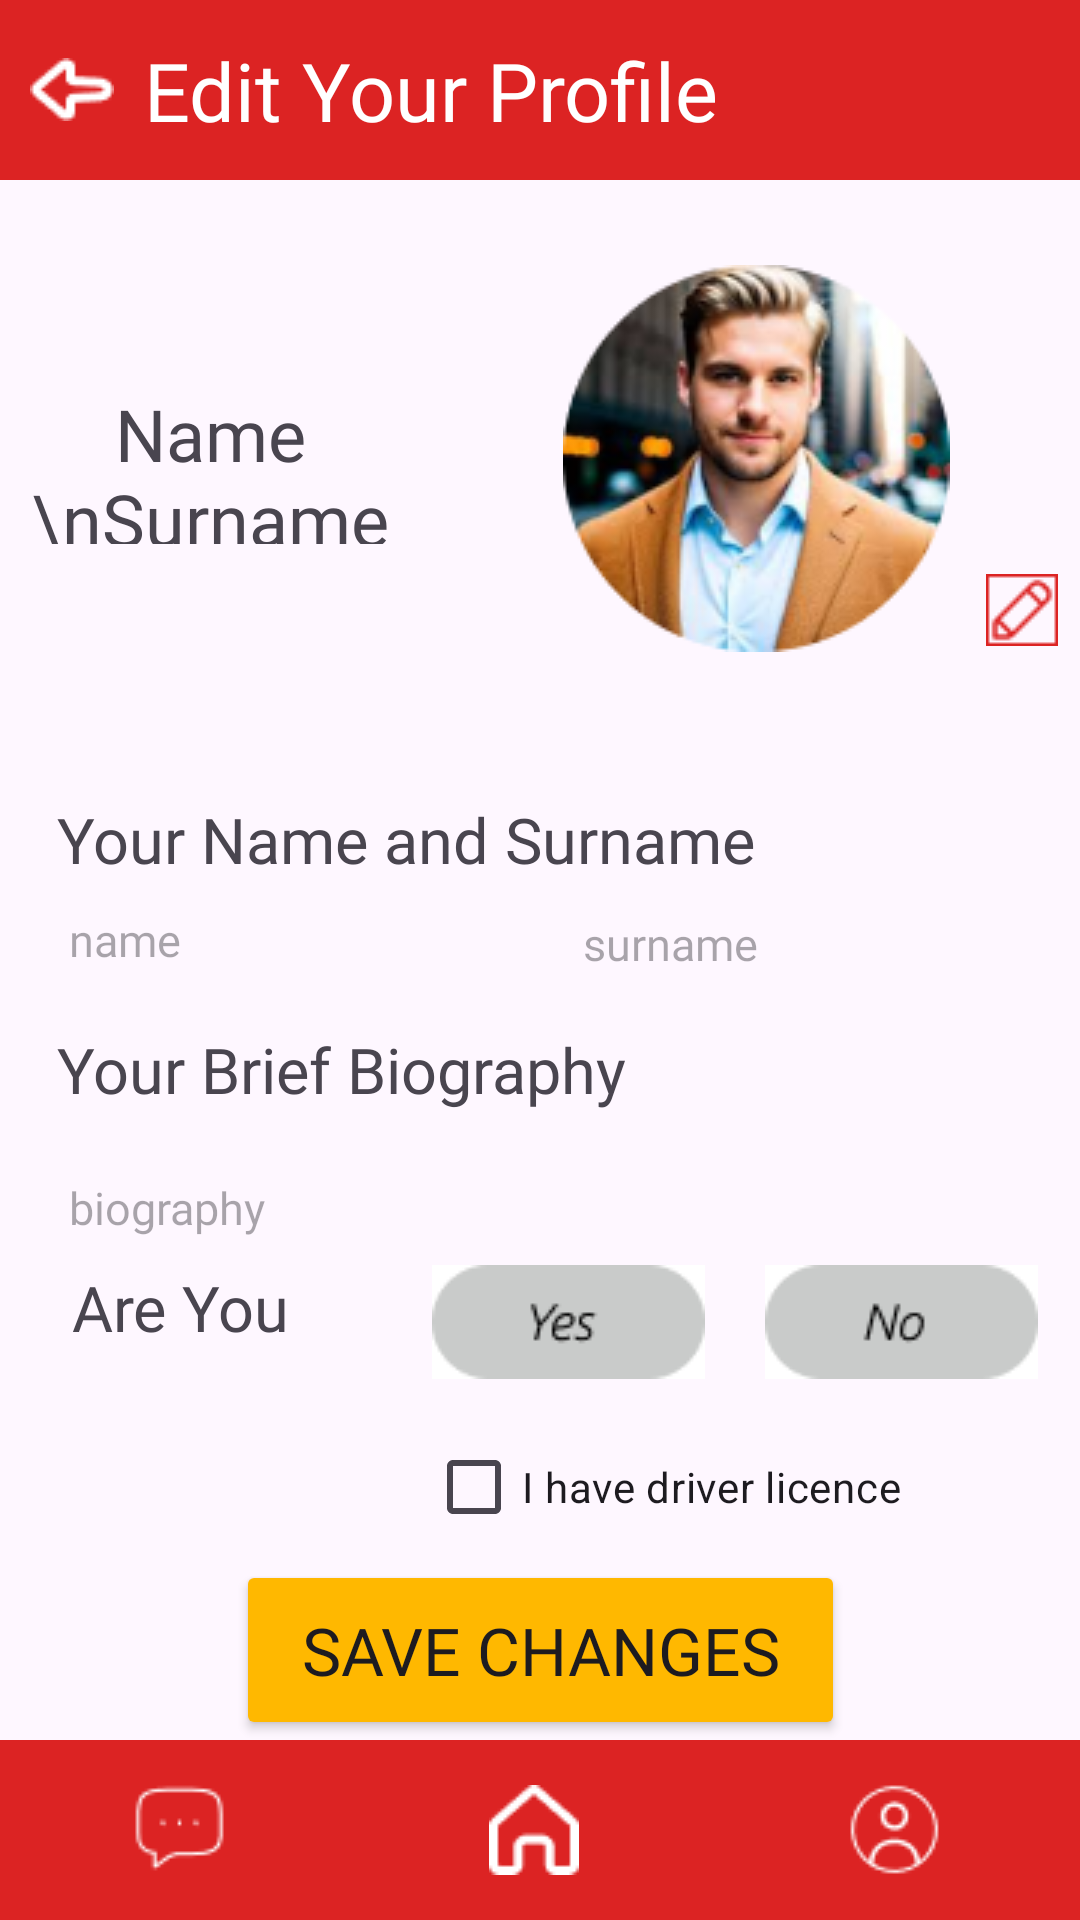

This screen was rendered from an Android layout file. Write that file and the resources it references.
<!-- AndroidManifest.xml: application theme Theme.BilkentRide -->
<!-- res/layout/activity_edit_profile_page.xml -->
<?xml version="1.0" encoding="utf-8"?>
<androidx.constraintlayout.widget.ConstraintLayout xmlns:android="http://schemas.android.com/apk/res/android"
    xmlns:app="http://schemas.android.com/apk/res-auto"
    xmlns:tools="http://schemas.android.com/tools"
    android:layout_width="match_parent"
    android:layout_height="match_parent"
    tools:context=".EditProfilePage">

    <LinearLayout
        android:id="@+id/linearLayout"
        style="@style/Regular_LinearLayout_ForTop"
        android:layout_width="0dp"
        android:orientation="horizontal"
        app:layout_constraintEnd_toEndOf="parent"
        app:layout_constraintStart_toStartOf="parent"
        app:layout_constraintTop_toTopOf="parent">

        <ImageButton
            style="@style/Regular_Backwards_Arrow"
            android:layout_width="wrap_content"
            android:layout_height="wrap_content"
            android:onClick="backButtonClicked"></ImageButton>

        <TextView
            android:id="@+id/EditYourProfileText"
            style="@style/Regular_Page_Heading_Text"
            android:layout_width="wrap_content"
            android:layout_height="wrap_content"
            android:text="Edit Your Profile"></TextView>
    </LinearLayout>


    <ImageView
        android:id="@+id/profilePhotoImage1"
        android:layout_width="wrap_content"
        android:layout_height="wrap_content"
        app:layout_constraintBottom_toBottomOf="parent"
        app:layout_constraintEnd_toEndOf="parent"
        app:layout_constraintHorizontal_bias="0.812"
        app:layout_constraintStart_toStartOf="parent"
        app:layout_constraintTop_toTopOf="@+id/linearLayout"
        app:layout_constraintVertical_bias="0.173"
        app:srcCompat="@drawable/profile_photo_image" />

    <TextView
        android:id="@+id/nameAndSurnameText"
        android:layout_width="140dp"
        android:layout_height="53dp"
        android:layout_marginEnd="48dp"
        android:fontFamily="@font/ubuntu_bold"
        android:text="Name \nSurname"
        android:textAlignment="center"
        android:textSize="24sp"
        app:layout_constraintBottom_toBottomOf="@+id/profilePhotoImage1"
        app:layout_constraintEnd_toStartOf="@+id/profilePhotoImage1"
        app:layout_constraintTop_toTopOf="@+id/profilePhotoImage1"
        app:layout_constraintVertical_bias="0.526" />

    <EditText
        android:id="@+id/editSurname"
        android:layout_width="wrap_content"
        android:layout_height="0dp"
        android:layout_marginTop="77dp"
        android:backgroundTint="#00FFFFFF"
        android:ems="10"
        android:fontFamily="@font/ubuntu_condensed"
        android:hint="surname"
        android:inputType="text"
        android:textSize="15sp"
        app:layout_constraintStart_toStartOf="@+id/imageView7"
        app:layout_constraintTop_toBottomOf="@+id/profilePhotoImage1" />

    <EditText
        android:id="@+id/editBiography"
        android:layout_width="0dp"
        android:layout_height="wrap_content"
        android:layout_marginStart="19dp"
        android:layout_marginTop="12dp"
        android:layout_marginEnd="19dp"
        android:backgroundTint="#00FFFFFF"
        android:ems="10"
        android:fontFamily="@font/ubuntu_condensed"
        android:hint="biography"
        android:inputType="text"
        android:textSize="15sp"
        app:layout_constraintEnd_toEndOf="parent"
        app:layout_constraintStart_toStartOf="parent"
        app:layout_constraintTop_toBottomOf="@+id/yourBriefBiographyText" />

    <TextView
        android:id="@+id/yourBriefBiographyText"
        android:layout_width="290dp"
        android:layout_height="28dp"
        android:layout_marginTop="12dp"
        android:fontFamily="@font/ubuntu_italic"
        android:text="Your Brief Biography"
        android:textSize="21sp"
        app:layout_constraintStart_toStartOf="@+id/editBiography"
        app:layout_constraintTop_toBottomOf="@+id/editName" />

    <ImageView
        android:id="@+id/editSymbol"
        android:layout_width="wrap_content"
        android:layout_height="wrap_content"
        android:layout_marginStart="12dp"
        android:layout_marginBottom="2dp"
        android:onClick="editProfilePhotoButtonClicked"
        app:layout_constraintBottom_toBottomOf="@+id/profilePhotoImage1"
        app:layout_constraintStart_toEndOf="@+id/profilePhotoImage1"
        app:srcCompat="@drawable/edit_symbol" />

    <CheckBox
        android:id="@+id/ifRiderSetBox"
        android:layout_width="wrap_content"
        android:layout_height="wrap_content"
        android:layout_marginStart="2dp"
        android:layout_marginTop="12dp"
        android:text="I have driver licence"
        app:layout_constraintStart_toEndOf="@+id/areYouRiderText"
        app:layout_constraintTop_toBottomOf="@+id/yesButton" />

    <TextView
        android:id="@+id/yourNameAndSurnameText"
        android:layout_width="290dp"
        android:layout_height="28dp"
        android:layout_marginTop="44dp"
        android:fontFamily="@font/ubuntu_italic"
        android:text="Your Name and Surname"
        android:textSize="21sp"
        app:layout_constraintBottom_toTopOf="@+id/editName"
        app:layout_constraintStart_toStartOf="@+id/editName"
        app:layout_constraintTop_toBottomOf="@+id/profilePhotoImage1"
        app:layout_constraintVertical_bias="0.882" />

    <EditText
        android:id="@+id/editName"
        android:layout_width="wrap_content"
        android:layout_height="36dp"
        android:backgroundTint="#00FFFFFF"
        android:ems="10"
        android:fontFamily="@font/ubuntu_condensed"
        android:hint="name "
        android:inputType="text"
        android:textSize="15sp"
        app:layout_constraintBaseline_toBaselineOf="@+id/editSurname"
        app:layout_constraintStart_toStartOf="@+id/yourBriefBiographyText" />

    <ImageButton
        android:id="@+id/noButton"
        android:layout_width="wrap_content"
        android:layout_height="wrap_content"
        android:layout_marginTop="2dp"
        android:layout_marginEnd="14dp"
        android:background="@color/white"
        android:onClick="noClicked"
        app:layout_constraintEnd_toEndOf="parent"
        app:layout_constraintStart_toEndOf="@+id/areYouRiderText"
        app:layout_constraintTop_toBottomOf="@+id/editBiography"
        app:srcCompat="@drawable/no_button" />

    <TextView
        android:id="@+id/areYouRiderText"
        android:layout_width="0dp"
        android:layout_height="0dp"
        android:layout_marginStart="24dp"
        android:layout_marginTop="2dp"
        android:layout_marginEnd="115dp"
        android:layout_marginBottom="12dp"
        android:fontFamily="@font/ubuntu_italic"
        android:text="Are You Rider?"
        android:textSize="21sp"
        app:layout_constraintBottom_toBottomOf="@+id/yesButton"
        app:layout_constraintEnd_toStartOf="@+id/noButton"
        app:layout_constraintStart_toStartOf="parent"
        app:layout_constraintTop_toBottomOf="@+id/editBiography" />

    <ImageButton
        android:id="@+id/yesButton"
        android:layout_width="wrap_content"
        android:layout_height="wrap_content"
        android:layout_marginTop="2dp"
        android:layout_marginEnd="20dp"
        android:background="@color/white"
        android:onClick="yesClicked"
        app:layout_constraintEnd_toStartOf="@+id/noButton"
        app:layout_constraintTop_toBottomOf="@+id/editBiography"
        app:srcCompat="@drawable/yes_button" />

    <Button
        android:id="@+id/saveChangesButton"
        style="@style/Regular_Button_View_yellow"
        android:layout_width="203dp"
        android:layout_height="60dp"
        android:fontFamily="@font/ubuntu_bold"
        android:onClick="saveChangesButtonClicked"
        android:text="Save Changes"
        android:textSize="22sp"
        app:layout_constraintBottom_toTopOf="@+id/linearLayout4"
        app:layout_constraintEnd_toEndOf="parent"
        app:layout_constraintStart_toStartOf="parent"
        app:layout_constraintTop_toBottomOf="@+id/ifRiderSetBox" />

    <ImageView
        android:id="@+id/imageView9"
        android:layout_width="wrap_content"
        android:layout_height="wrap_content"
        android:layout_marginBottom="12dp"
        app:layout_constraintBottom_toBottomOf="@+id/saveChangesButton"
        app:layout_constraintStart_toStartOf="@+id/editSurname"
        app:srcCompat="@drawable/rounded_rectangle_shape_xml" />

    <ImageView
        android:id="@+id/imageView11"
        android:layout_width="wrap_content"
        android:layout_height="wrap_content"
        android:layout_marginTop="2dp"
        android:defaultFocusHighlightEnabled="false"
        app:layout_constraintEnd_toStartOf="@+id/ifRiderSetBox"
        app:layout_constraintStart_toStartOf="@+id/ifRiderSetBox"
        app:layout_constraintTop_toBottomOf="@+id/yesButton"
        app:srcCompat="@drawable/rounded_rectangle_shape_xml" />

    <ImageView
        android:id="@+id/imageView7"
        android:layout_width="wrap_content"
        android:layout_height="wrap_content"
        android:layout_marginEnd="5dp"
        android:layout_marginBottom="4dp"
        app:layout_constraintBottom_toBottomOf="@+id/editSurname"
        app:layout_constraintEnd_toEndOf="@+id/editName"
        app:srcCompat="@drawable/rounded_rectangle_shape_xml" />

    <LinearLayout
        android:id="@+id/linearLayout4"
        android:layout_width="match_parent"
        android:layout_height="60dp"
        android:background="@color/red"
        android:gravity="center_vertical"
        android:orientation="horizontal"
        app:layout_constraintBottom_toBottomOf="parent"
        app:layout_constraintEnd_toEndOf="parent"
        app:layout_constraintStart_toStartOf="parent">


        <ImageButton
            android:id="@+id/chatButton5"
            android:layout_width="wrap_content"
            android:layout_height="wrap_content"
            android:layout_weight="1"
            android:background="#00FFFFFF"
            android:onClick="chatButton1Clicked"
            app:srcCompat="@drawable/chat_button" />

        <ImageButton
            android:id="@+id/mainPageButton5"
            android:layout_width="wrap_content"
            android:layout_height="wrap_content"
            android:layout_weight="1"
            android:background="#00FFFFFF"
            android:onClick="mainPageButtonClicked"
            android:scaleType="fitCenter"
            app:srcCompat="@drawable/main_page_button" />


        <ImageView
            android:id="@+id/profileButton5"
            android:layout_width="wrap_content"
            android:layout_height="wrap_content"
            android:layout_weight="1"
            android:background="#00FFFFFF"
            android:gravity="end"
            android:onClick="profileButton5Clicked"
            android:scaleType="fitCenter"
            app:srcCompat="@drawable/profile_button"></ImageView>

    </LinearLayout>


</androidx.constraintlayout.widget.ConstraintLayout>
<!-- resources referenced by this layout -->
<resources>
  <color name="red">#DC2323</color>
  <color name="white">#FFFFFFFF</color>
  <!-- drawable chat_button: png bitmap (drawable, 511 bytes) -->
  <!-- drawable edit_symbol: png bitmap (drawable, 485 bytes) -->
  <!-- drawable main_page_button: png bitmap (drawable, 470 bytes) -->
  <!-- drawable no_button: png bitmap (drawable, 1455 bytes) -->
  <!-- drawable profile_button: png bitmap (drawable, 732 bytes) -->
  <!-- drawable profile_photo_image: png bitmap (drawable, 33099 bytes) -->
  <!-- drawable rounded_rectangle_shape_xml (drawable) -->
  <?xml version="1.0" encoding="utf-8"?>
  <shape xmlns:android="http://schemas.android.com/apk/res/android">
      <stroke android:color="@color/red"
          android:width="2dp" />
      <corners android:radius="30dp" />
  </shape>
  <!-- drawable yes_button: png bitmap (drawable, 1589 bytes) -->
  <style name="Regular_Backwards_Arrow">
          <item name="android:src">@drawable/vector_back</item>
          <item name="android:background">@color/red</item>
          <item name="android:layout_weight">1</item>
      </style>
  <style name="Regular_Button_View_yellow">
          <item name="fontFamily">@font/ubuntu_condensed</item>
          <item name="backgroundTint">@color/yellow</item>
          <item name="android:textSize">22sp</item>
      </style>
  <style name="Regular_LinearLayout_ForTop">
          <item name="android:layout_width">match_parent</item>
          <item name="android:layout_height">60dp</item>
          <item name="android:gravity">center_vertical</item>
          <item name="android:background">@color/red</item>
  
  
  
      </style>
  <style name="Regular_Page_Heading_Text">
          <item name="android:fontFamily">@font/ubuntu_bold</item>
          <item name="android:textSize">27sp</item>
          <item name="android:textColor">@color/white</item>
          <item name="android:layout_gravity">center_vertical</item>
          <item name="android:layout_weight">6</item>
      </style>
  <style name="Theme.BilkentRide" parent="Base.Theme.BilkentRide" />
  <!-- drawable vector_back: png bitmap (drawable, 436 bytes) -->
  <color name="yellow">#FFB800</color>
  <style name="Base.Theme.BilkentRide" parent="Theme.Material3.DayNight.NoActionBar">
          
          
      </style>
</resources>
